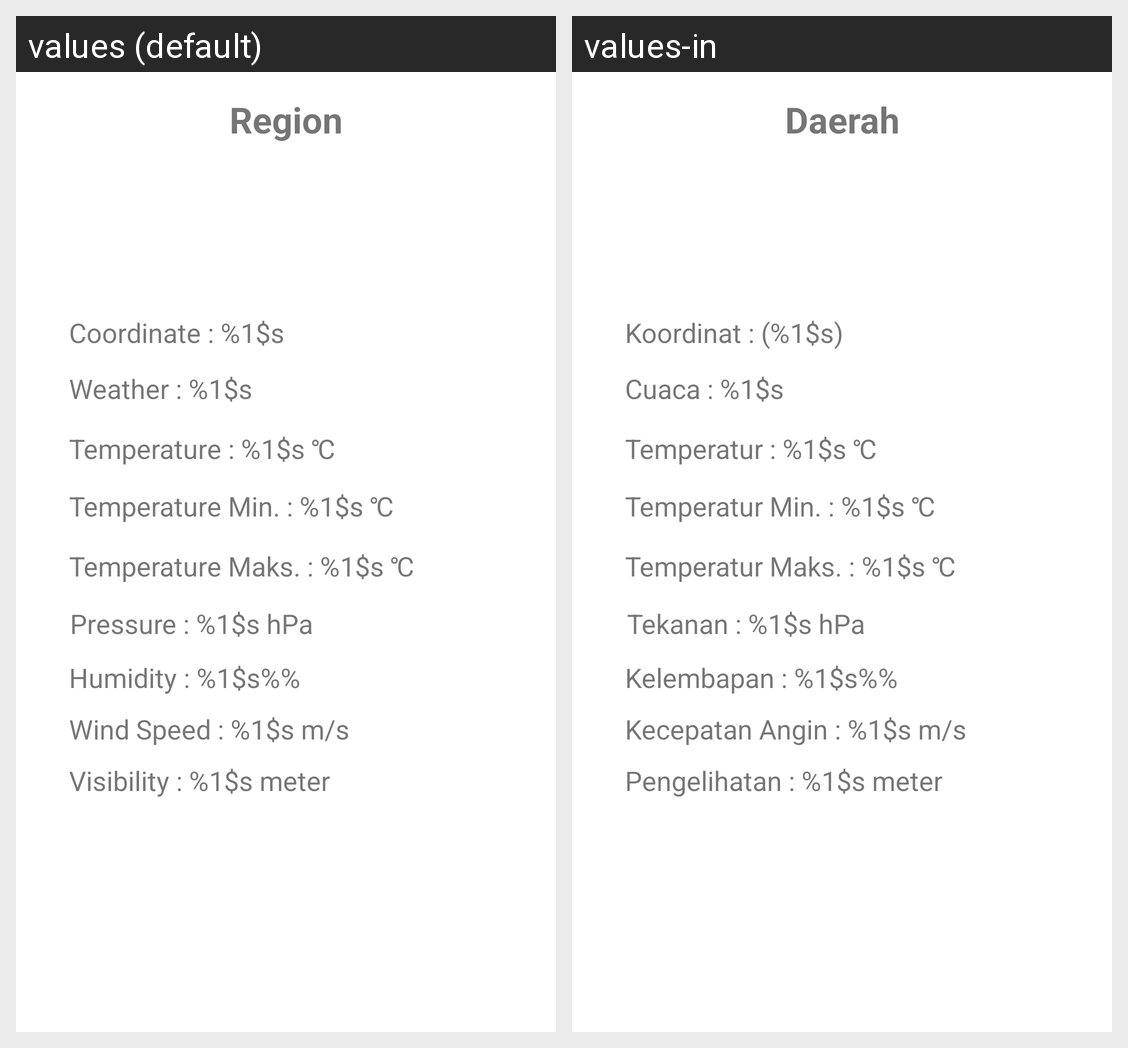

The Android screen above is rendered under two locales of the same app. Produce the string resources it draws, with the default and per-locale values.
Android screen res/layout/informasi_cuaca_detail.xml rendered under 2 locales, left to right: values (default), values-in. Device: Nexus 5 (rendered at 1080×1920; each locale shown at half size, 540×960, under a caption strip naming it); theme Theme.Cuacajabodetabek.
Strings drawn on this screen, with the default value and each locale's value (text and hints the layout hard-codes, and strings that could not be matched under every locale, appear in the picture but are not listed):

daerah
  values: Region
  values-in: Daerah

koordinat
  values: Coordinate : %1$s
  values-in: Koordinat : (%1$s)

cuaca
  values: Weather : %1$s
  values-in: Cuaca : %1$s

temperatur_rerate
  values: Temperature : %1$s ℃
  values-in: Temperatur : %1$s ℃

temperatur_min
  values: Temperature Min. : %1$s ℃
  values-in: Temperatur Min. : %1$s ℃

temperatur_maks
  values: Temperature Maks. : %1$s ℃
  values-in: Temperatur Maks. : %1$s ℃

tekanan
  values: Pressure : %1$s hPa
  values-in: Tekanan : %1$s hPa

kelembapan
  values: Humidity : %1$s%%
  values-in: Kelembapan : %1$s%%

kecepatan_angin
  values: Wind Speed : %1$s m/s
  values-in: Kecepatan Angin : %1$s m/s

pengelihatan
  values: Visibility : %1$s meter
  values-in: Pengelihatan : %1$s meter
